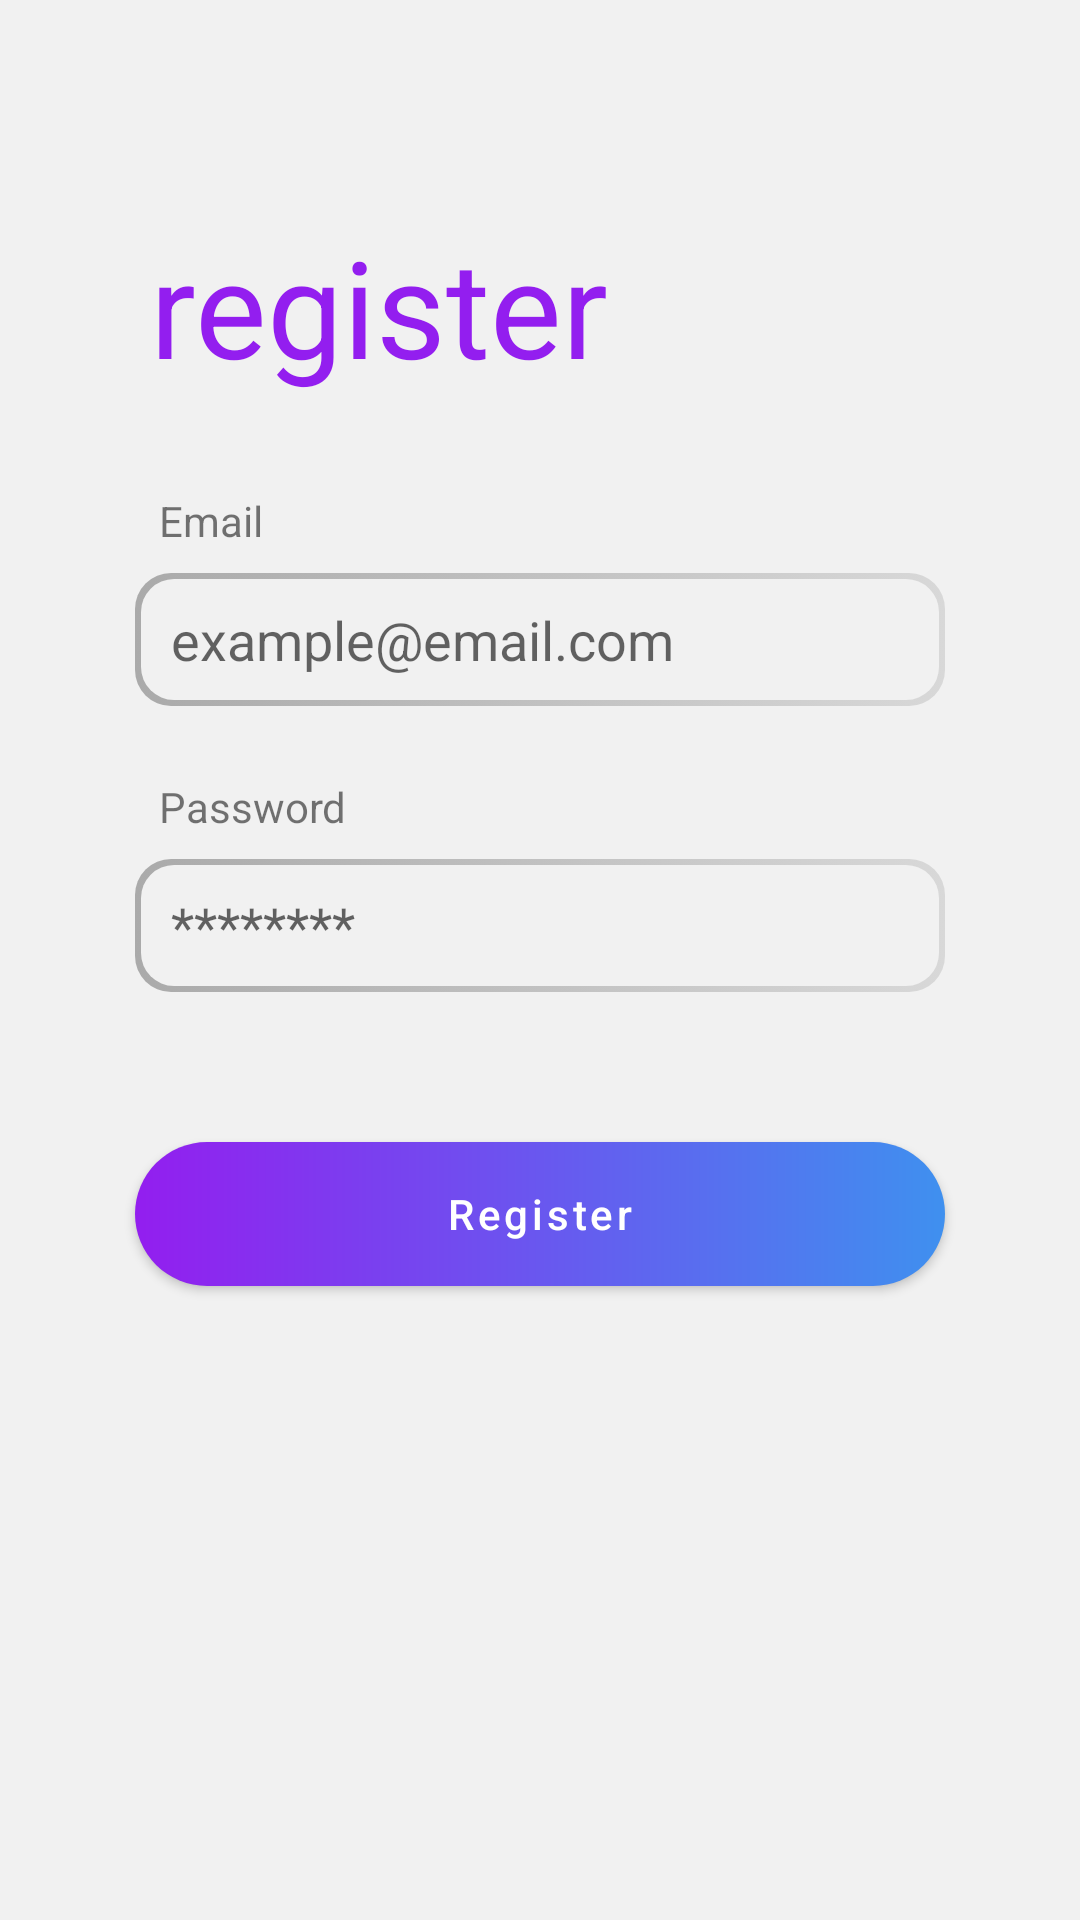

Produce the Android XML layout that renders to this screen, including the resource entries it uses.
<!-- AndroidManifest.xml: application theme Theme.ProjekPemmob -->
<!-- res/layout/activity_register.xml -->
<?xml version="1.0" encoding="utf-8"?>
<androidx.constraintlayout.widget.ConstraintLayout xmlns:android="http://schemas.android.com/apk/res/android"
    xmlns:app="http://schemas.android.com/apk/res-auto"
    xmlns:tools="http://schemas.android.com/tools"
    android:layout_width="match_parent"
    android:layout_height="match_parent"
    tools:context=".activity.RegisterActivity">

    <TextView
        android:id="@+id/textView"
        android:layout_width="wrap_content"
        android:layout_height="wrap_content"
        android:layout_marginStart="50dp"
        android:layout_marginTop="72dp"
        android:text="@string/register"
        android:textAppearance="@style/TextAppearance.AppCompat.Display2"
        android:textColor="@color/purple_main"
        app:layout_constraintStart_toStartOf="parent"
        app:layout_constraintTop_toTopOf="parent" />

    <EditText
        android:id="@+id/etRegisterEmail"
        android:layout_width="0dp"
        android:layout_height="wrap_content"
        android:layout_marginStart="45dp"
        android:layout_marginTop="8dp"
        android:layout_marginEnd="45dp"
        android:background="@drawable/dr_gradient_edit_text_reg"
        android:ems="10"
        android:hint="@string/email_hint"
        android:inputType="textWebEmailAddress"
        android:paddingStart="12dp"
        android:paddingTop="10dp"
        android:paddingEnd="12dp"
        android:paddingBottom="10dp"
        app:layout_constraintEnd_toEndOf="parent"
        app:layout_constraintHorizontal_bias="0.497"
        app:layout_constraintStart_toStartOf="parent"
        app:layout_constraintTop_toBottomOf="@+id/textView4" />

    <EditText
        android:id="@+id/etRegisterPassword"
        android:layout_width="0dp"
        android:layout_height="wrap_content"
        android:layout_marginStart="45dp"
        android:layout_marginTop="8dp"
        android:layout_marginEnd="45dp"
        android:background="@drawable/dr_gradient_edit_text_reg"
        android:ems="10"
        android:hint="@string/password_hint"
        android:inputType="textPassword"
        android:paddingStart="12dp"
        android:paddingTop="10dp"
        android:paddingEnd="12dp"
        android:paddingBottom="10dp"
        app:layout_constraintEnd_toEndOf="parent"
        app:layout_constraintHorizontal_bias="0.497"
        app:layout_constraintStart_toStartOf="parent"
        app:layout_constraintTop_toBottomOf="@+id/textView5" />

    <Button
        android:id="@+id/btnRegisterRegister"
        android:layout_width="0dp"
        android:layout_height="wrap_content"
        android:layout_marginTop="50dp"
        android:text="@string/register_cap"
        android:textAllCaps="false"
        android:background="@drawable/purple_blue_gradient_fullyrounded"
        app:backgroundTint="@null"
        app:layout_constraintEnd_toEndOf="@+id/etRegisterPassword"
        app:layout_constraintStart_toStartOf="@+id/etRegisterPassword"
        app:layout_constraintTop_toBottomOf="@+id/etRegisterPassword" />

    <TextView
        android:id="@+id/textView4"
        android:layout_width="wrap_content"
        android:layout_height="wrap_content"
        android:layout_marginStart="8dp"
        android:layout_marginTop="32dp"
        android:text="@string/email"
        app:layout_constraintStart_toStartOf="@+id/etRegisterEmail"
        app:layout_constraintTop_toBottomOf="@+id/textView" />

    <TextView
        android:id="@+id/textView5"
        android:layout_width="wrap_content"
        android:layout_height="wrap_content"
        android:layout_marginStart="8dp"
        android:layout_marginTop="24dp"
        android:text="@string/password"
        app:layout_constraintStart_toStartOf="@+id/etRegisterPassword"
        app:layout_constraintTop_toBottomOf="@+id/etRegisterEmail" />
</androidx.constraintlayout.widget.ConstraintLayout>
<!-- resources referenced by this layout -->
<resources>
  <color name="purple_main">#931EEF</color>
  <!-- drawable dr_gradient_edit_text_reg (drawable) -->
  <?xml version="1.0" encoding="utf-8"?>
  <selector xmlns:android="http://schemas.android.com/apk/res/android">
      <item android:state_enabled="true" android:state_focused="true">
          <layer-list>
              <item>
                  <shape android:shape="rectangle">
                      <gradient
                          android:angle="360"
                          android:startColor="@color/purple_main"
                          android:endColor="@color/blue_main"/>
  
                      <corners
                          android:radius="12dp"/>
                  </shape>
              </item>
              <item
                  android:bottom="2dp"
                  android:left="2dp"
                  android:right="2dp"
                  android:top="2dp">
                  <shape android:shape="rectangle">
                      <solid
                          android:color="@color/background_color_light"/>
  
                      <corners
                          android:radius="11dp"/>
                  </shape>
              </item>
          </layer-list>
      </item>
  
      <item android:state_enabled="true">
          <layer-list>
              <item>
                  <shape android:shape="rectangle">
                      <gradient
                          android:angle="360"
                          android:startColor="@color/dark_grey_grad"
                          android:endColor="@color/light_grey_grad"/>
  
                      <corners
                          android:radius="12dp"/>
                  </shape>
              </item>
              <item
                  android:bottom="2dp"
                  android:left="2dp"
                  android:right="2dp"
                  android:top="2dp">
                  <shape android:shape="rectangle">
                      <solid
                          android:color="@color/background_color_light"/>
  
                      <corners
                          android:radius="11dp"/>
                  </shape>
              </item>
          </layer-list>
      </item>
  
  </selector>
  <!-- drawable purple_blue_gradient_fullyrounded (drawable) -->
  <?xml version="1.0" encoding="utf-8"?>
  <shape xmlns:android="http://schemas.android.com/apk/res/android"
      android:shape="rectangle">
  
      <gradient
          android:startColor="@color/purple_main"
          android:endColor="@color/blue_main"
          android:angle="0"
          android:type="linear"/>
  
      <corners
          android:radius="50dp"/>
  </shape>
  <string name="email">Email</string>
  <string name="email_hint">example@email.com</string>
  <string name="password">Password</string>
  <string name="password_hint">********</string>
  <string name="register">register</string>
  <string name="register_cap">Register</string>
  <style name="Theme.ProjekPemmob" parent="Theme.MaterialComponents.Light.NoActionBar">
          
          <item name="colorPrimary">@color/red_main</item>
          <item name="colorPrimaryVariant">@color/red_main</item>
          <item name="colorOnPrimary">@color/white</item>
          
          <item name="colorSecondary">@color/orange_main</item>
          <item name="colorSecondaryVariant">@color/orange_main</item>
          <item name="colorOnSecondary">@color/white</item>
          
          <item name="android:statusBarColor" tools:targetApi="l">@color/dark_grey_grad</item>
          
          <item name="android:windowBackground">@color/background_color_light</item>
      </style>
  <color name="blue_main">#3F90EF</color>
  <color name="background_color_light">#F1F1F1</color>
  <color name="dark_grey_grad">#AAAAAA</color>
  <color name="light_grey_grad">#D8D8D8</color>
  <color name="red_main">#EA3138</color>
  <color name="white">#FFFFFFFF</color>
  <color name="orange_main">#FF6F32</color>
</resources>
